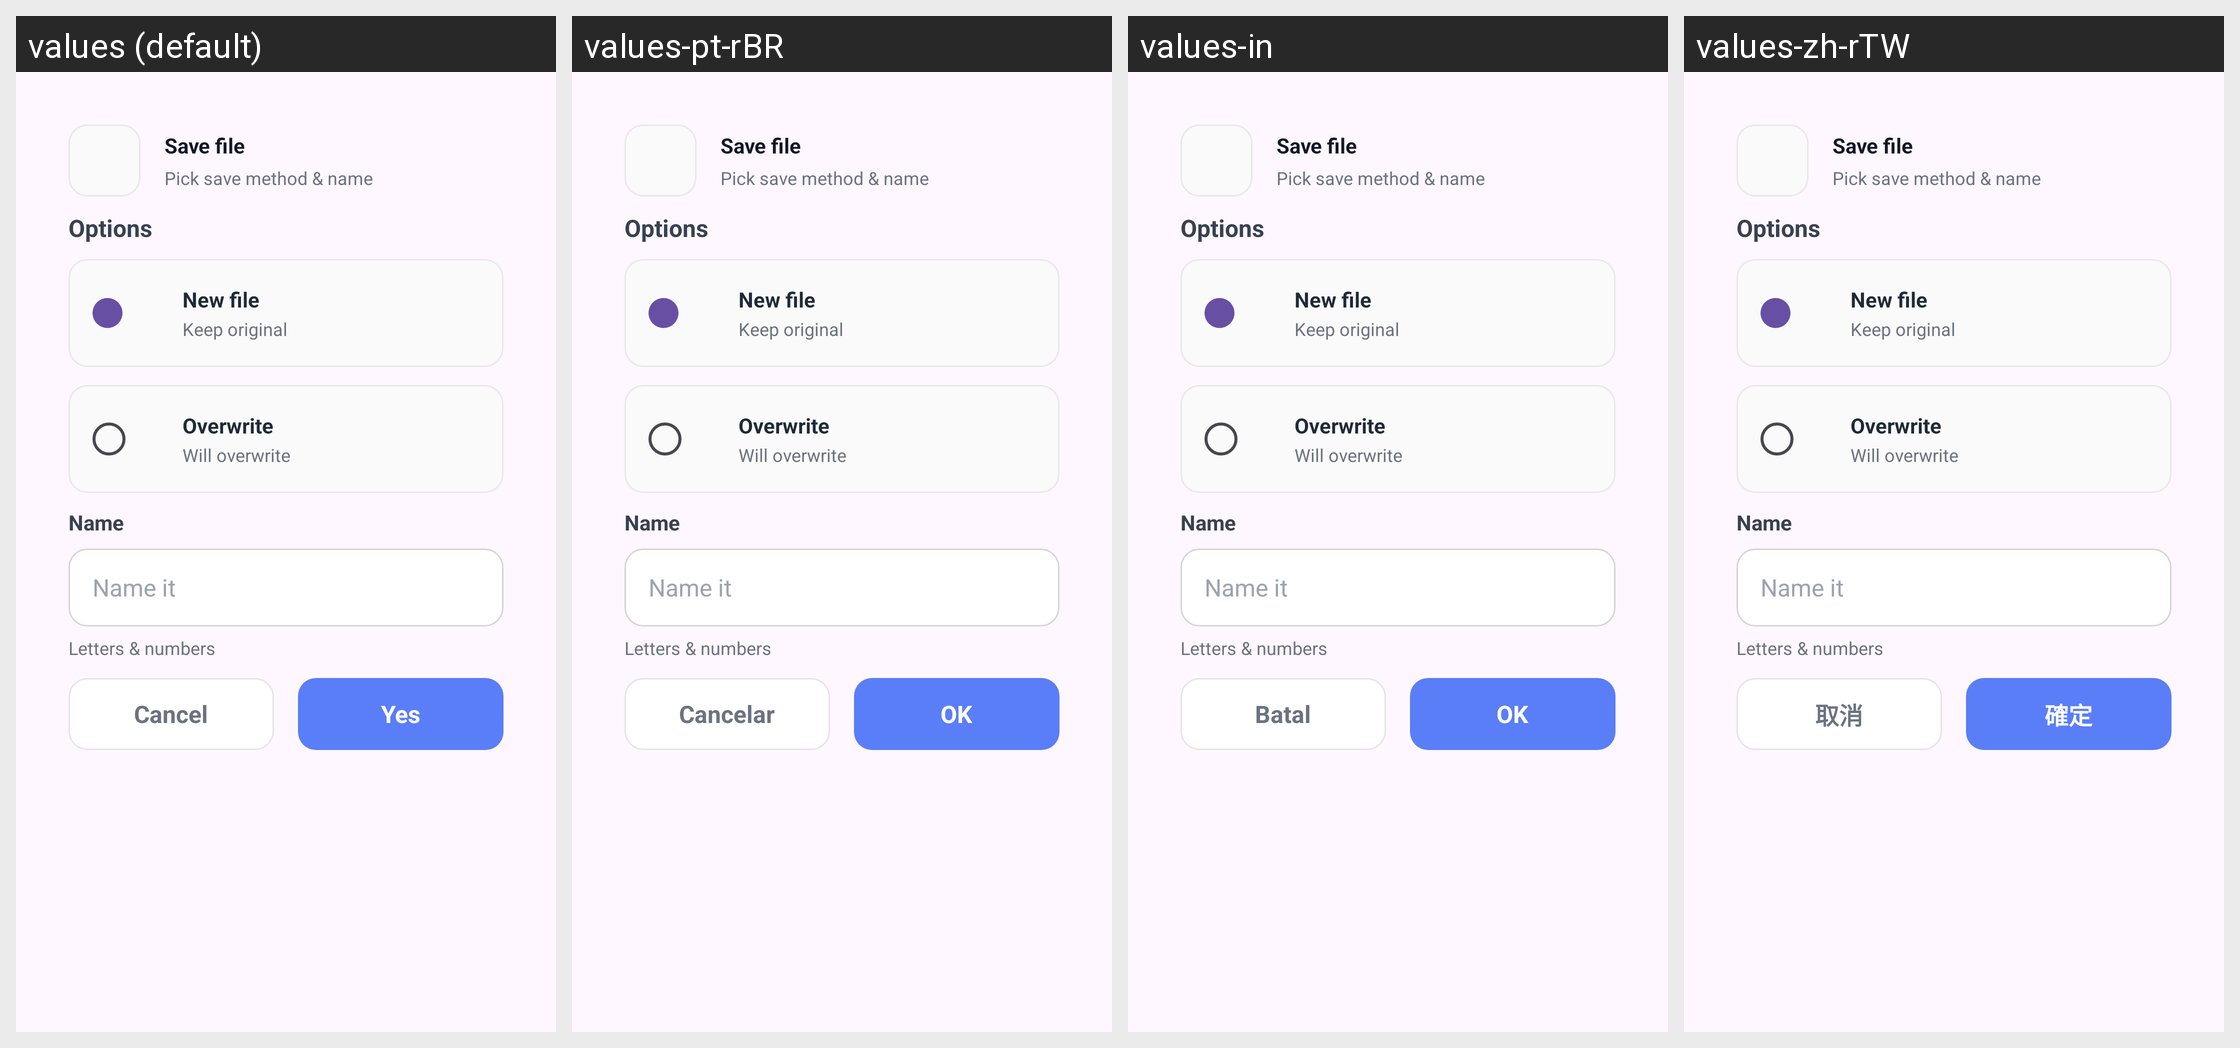

Here is an Android app screen in its default locale and in the app's own translations. Write out the translated-string differences for the strings that appear on this screen.
Android screen res/layout/dialog_pdf_save.xml rendered under 4 locales, left to right: values (default), values-pt-rBR, values-in, values-zh-rTW. Device: Nexus 5 (rendered at 1080×1920; each locale shown at half size, 540×960, under a caption strip naming it); theme Theme.PDFViewer.
Other locales in the repository, not shown: values-de, values-es, values-fr, values-hi, values-ja, values-ko, values-ru, values-th, values-vi, values-zh-rCN, values-zh-rHK, values-zh-rMO.
Strings drawn on this screen, with the default value and each locale's value (text and hints the layout hard-codes, and strings that could not be matched under every locale, appear in the picture but are not listed):

pdf_save_dialog_title
  values: Save file
  values-pt-rBR: Save file  [not translated; the default value is used]
  values-in: Save file  [not translated; the default value is used]
  values-zh-rTW: Save file  [not translated; the default value is used]

pdf_save_dialog_subtitle
  values: Pick save method & name
  values-pt-rBR: Pick save method & name  [not translated; the default value is used]
  values-in: Pick save method & name  [not translated; the default value is used]
  values-zh-rTW: Pick save method & name  [not translated; the default value is used]

pdf_save_options_title
  values: Options
  values-pt-rBR: Options  [not translated; the default value is used]
  values-in: Options  [not translated; the default value is used]
  values-zh-rTW: Options  [not translated; the default value is used]

pdf_save_as_new
  values: New file
  values-pt-rBR: New file  [not translated; the default value is used]
  values-in: New file  [not translated; the default value is used]
  values-zh-rTW: New file  [not translated; the default value is used]

pdf_save_as_new_desc
  values: Keep original
  values-pt-rBR: Keep original  [not translated; the default value is used]
  values-in: Keep original  [not translated; the default value is used]
  values-zh-rTW: Keep original  [not translated; the default value is used]

pdf_save_overwrite
  values: Overwrite
  values-pt-rBR: Overwrite  [not translated; the default value is used]
  values-in: Overwrite  [not translated; the default value is used]
  values-zh-rTW: Overwrite  [not translated; the default value is used]

pdf_save_overwrite_desc
  values: Will overwrite
  values-pt-rBR: Will overwrite  [not translated; the default value is used]
  values-in: Will overwrite  [not translated; the default value is used]
  values-zh-rTW: Will overwrite  [not translated; the default value is used]

pdf_save_file_name_label
  values: Name
  values-pt-rBR: Name  [not translated; the default value is used]
  values-in: Name  [not translated; the default value is used]
  values-zh-rTW: Name  [not translated; the default value is used]

pdf_save_file_name_hint
  values: Name it
  values-pt-rBR: Name it  [not translated; the default value is used]
  values-in: Name it  [not translated; the default value is used]
  values-zh-rTW: Name it  [not translated; the default value is used]

pdf_save_file_name_helper
  values: Letters & numbers
  values-pt-rBR: Letters & numbers  [not translated; the default value is used]
  values-in: Letters & numbers  [not translated; the default value is used]
  values-zh-rTW: Letters & numbers  [not translated; the default value is used]

action_cancel
  values: Cancel
  values-pt-rBR: Cancelar
  values-in: Batal
  values-zh-rTW: 取消

choose_file_delete_confirm_ok
  values: Yes
  values-pt-rBR: OK
  values-in: OK
  values-zh-rTW: 確定
